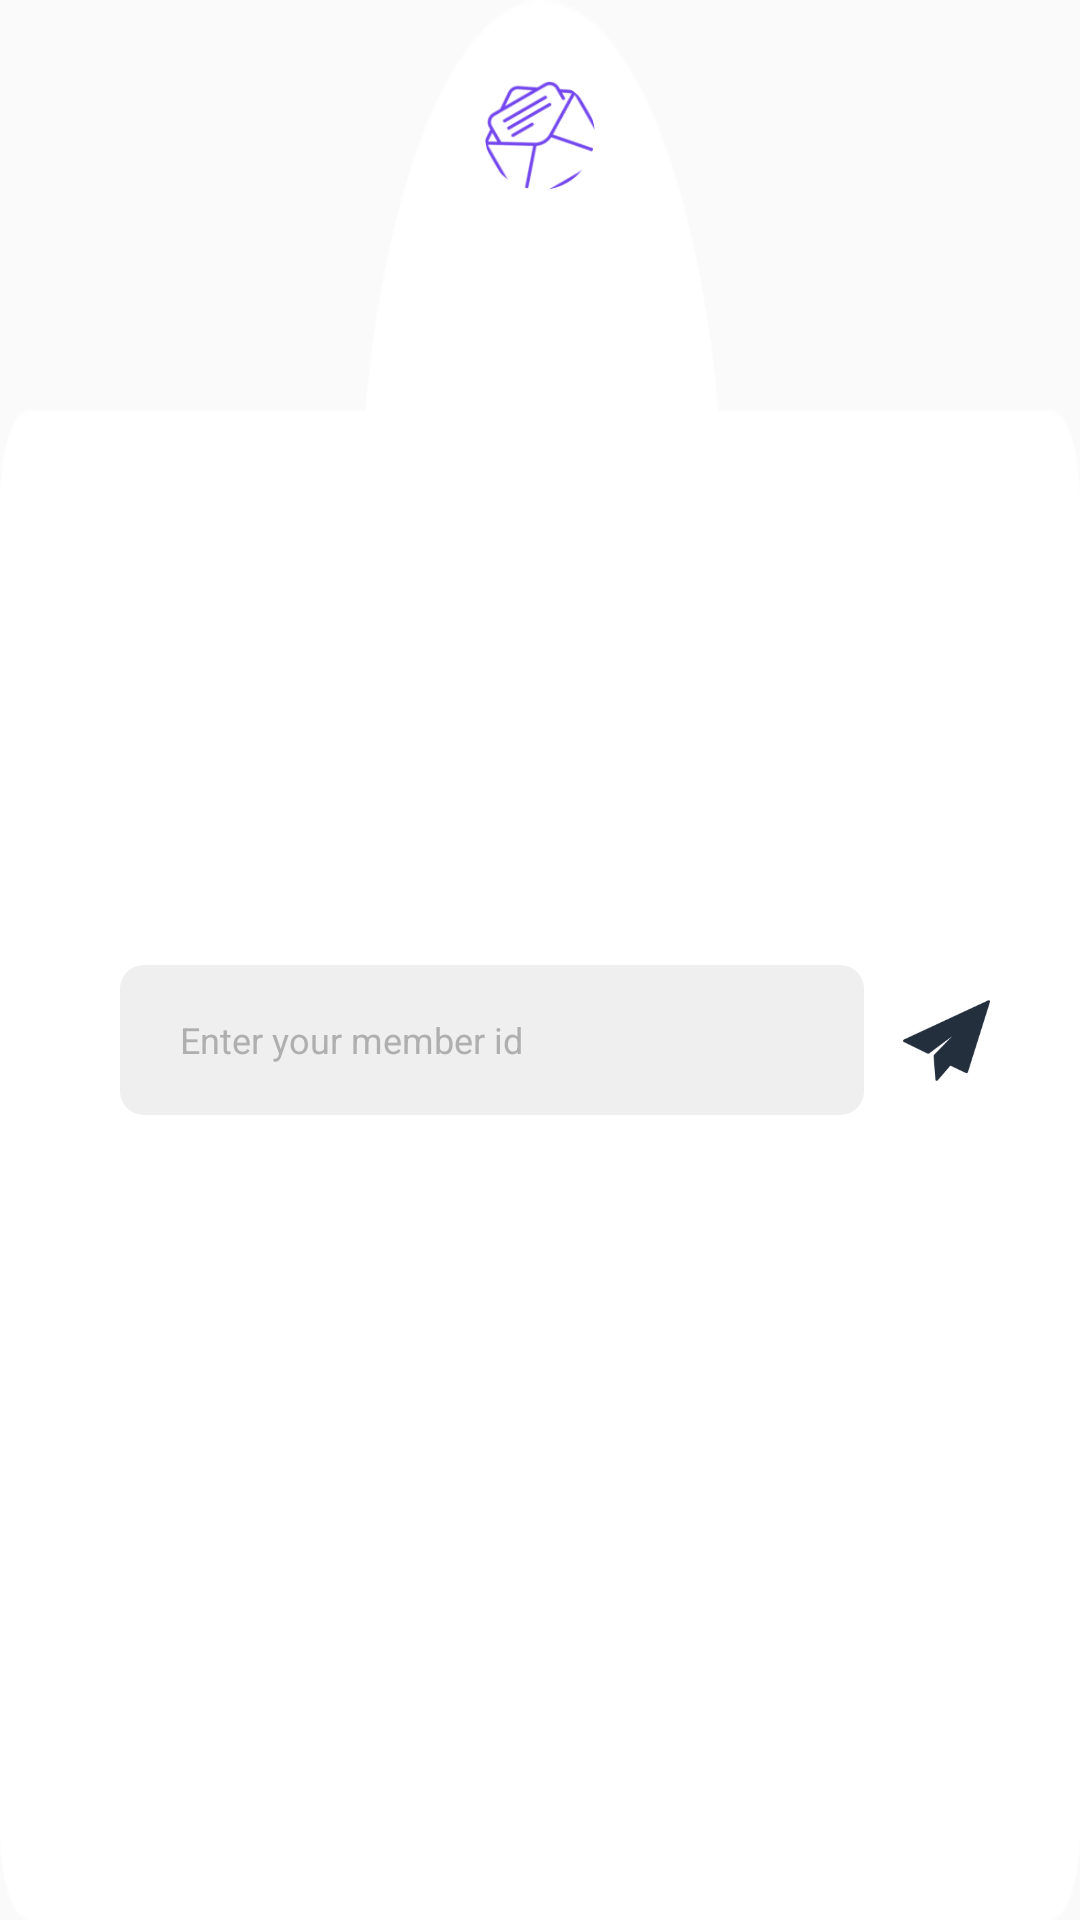

Layout XML and referenced resources for this Android screen:
<!-- AndroidManifest.xml: application theme AppTheme -->
<!-- res/layout/dialog_invite.xml -->
<?xml version="1.0" encoding="utf-8"?>
<androidx.constraintlayout.widget.ConstraintLayout
        xmlns:android="http://schemas.android.com/apk/res/android"
        xmlns:app="http://schemas.android.com/apk/res-auto"
        xmlns:tools="http://schemas.android.com/tools"
        android:background="@drawable/family_created_popup"
        android:layout_width="match_parent"
        android:layout_height="wrap_content">

    <androidx.appcompat.widget.AppCompatImageView
            android:id="@+id/imgPopupIcon"
            app:layout_constraintStart_toStartOf="parent"
            app:layout_constraintEnd_toEndOf="parent"
            app:layout_constraintTop_toTopOf="parent"
            app:srcCompat="@drawable/ic_invite"
            android:layout_marginTop="20dp"
            android:layout_width="50dp"
            android:layout_height="50dp"/>


    <androidx.constraintlayout.widget.ConstraintLayout
            app:layout_constraintStart_toStartOf="parent"
            app:layout_constraintEnd_toEndOf="parent"
            app:layout_constraintBottom_toBottomOf="parent"
            android:layout_marginBottom="27dp"
            android:id="@+id/clContent"
            android:layout_width="0dp"
            app:layout_constraintTop_toBottomOf="@id/imgPopupIcon"
            android:layout_height="wrap_content">

        <androidx.constraintlayout.widget.Guideline
                android:id="@+id/guideEnd"
                android:orientation="vertical"
                app:layout_constraintGuide_percent=".8"
                android:layout_width="wrap_content"
                android:layout_height="wrap_content"/>

        <androidx.appcompat.widget.AppCompatEditText
                android:id="@+id/textMemberId"
                android:layout_width="0dp"
                app:layout_constraintTop_toTopOf="parent"
                android:layout_marginTop="10dp"
                android:textSize="12sp"
                android:textColor="@android:color/black"
                android:textColorHint="@color/textColorRegular"
                android:hint="@string/enterMemberId"
                android:paddingStart="20dp"
                android:layout_marginStart="40dp"
                app:layout_constraintStart_toStartOf="parent"
                app:layout_constraintEnd_toStartOf="@id/guideEnd"
                android:background="@drawable/bg_edittext_gray"
                android:layout_height="50dp"/>

        <androidx.appcompat.widget.AppCompatImageView
                app:layout_constraintStart_toEndOf="@id/guideEnd"
                app:layout_constraintEnd_toEndOf="parent"
                app:layout_constraintTop_toTopOf="@id/textMemberId"
                app:layout_constraintBottom_toBottomOf="@id/textMemberId"
                app:srcCompat="@drawable/btn_invite"
                android:id="@+id/btnSendInvitation"
                android:layout_width="wrap_content"
                app:layout_constraintHorizontal_bias=".3"
                android:layout_height="wrap_content"/>

    </androidx.constraintlayout.widget.ConstraintLayout>



</androidx.constraintlayout.widget.ConstraintLayout>
<!-- resources referenced by this layout -->
<resources>
  <color name="textColorRegular">#AFAFAF</color>
  <!-- drawable bg_edittext_gray (drawable) -->
  <?xml version="1.0" encoding="UTF-8"?>
  <shape xmlns:android="http://schemas.android.com/apk/res/android">
      <solid android:color="#EFEFEF"/>
  
      <padding android:left="1dp"
               android:top="1dp"
               android:right="1dp"
               android:bottom="1dp" />
  
      <corners android:radius="8dp" />
  </shape>
  <!-- drawable btn_invite: png bitmap (drawable-hdpi, 1546 bytes) -->
  <!-- drawable family_created_popup: png bitmap (drawable-hdpi, 4534 bytes) -->
  <!-- drawable ic_invite: png bitmap (drawable-hdpi, 5752 bytes) -->
  <string name="enterMemberId">Enter your member id</string>
  <style name="AppTheme" parent="Theme.AppCompat.Light.NoActionBar">
          
          <item name="colorPrimary">@color/colorPrimary</item>
          <item name="colorPrimaryDark">@color/colorPrimaryDark</item>
          <item name="colorAccent">@color/colorAccent</item>
      </style>
  <color name="colorPrimary">#573DBA</color>
  <color name="colorPrimaryDark">#573DBA</color>
  <color name="colorAccent">#573DBA</color>
</resources>
